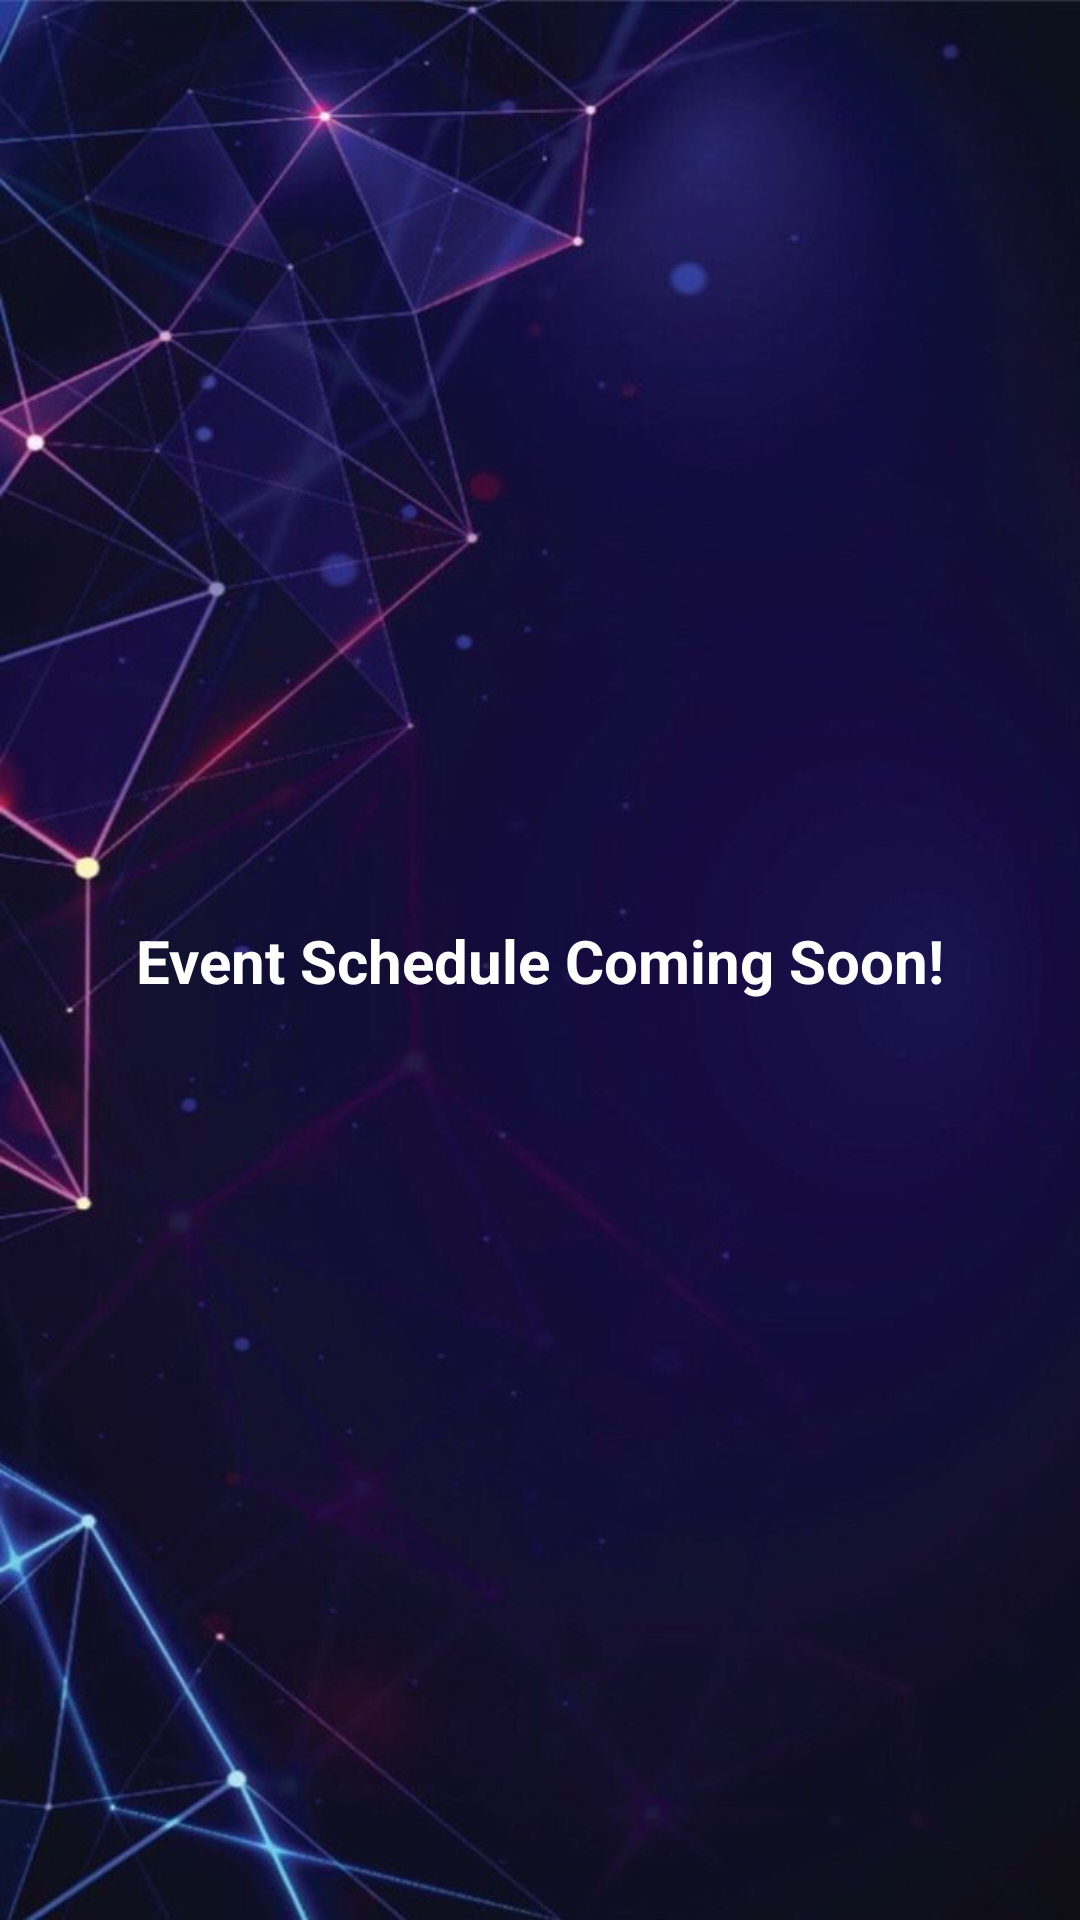

Produce the Android XML layout that renders to this screen, including the resource entries it uses.
<!-- AndroidManifest.xml: application theme Theme.Updates2021 -->
<!-- res/layout/activity_main3.xml -->
<?xml version="1.0" encoding="utf-8"?>
<androidx.constraintlayout.widget.ConstraintLayout xmlns:android="http://schemas.android.com/apk/res/android"
    xmlns:app="http://schemas.android.com/apk/res-auto"
    xmlns:tools="http://schemas.android.com/tools"
    android:layout_width="match_parent"
    android:layout_height="match_parent"
    tools:context=".MainActivity3"
    android:background="@drawable/finalbg1">

    <TextView
        android:id="@+id/textView"
        android:layout_width="wrap_content"
        android:layout_height="wrap_content"
        android:text="Event Schedule Coming Soon!"
        android:textColor="@color/white"
        android:textStyle="bold"
        android:textSize="20dp"
        app:layout_constraintBottom_toBottomOf="parent"
        app:layout_constraintEnd_toEndOf="parent"
        app:layout_constraintStart_toStartOf="parent"
        app:layout_constraintTop_toTopOf="parent" />
</androidx.constraintlayout.widget.ConstraintLayout>
<!-- resources referenced by this layout -->
<resources>
  <!-- drawable finalbg1: jpg bitmap (drawable-v24, 81870 bytes) -->
  <style name="Theme.Updates2021" parent="Theme.MaterialComponents.DayNight.DarkActionBar">
          
          <item name="colorPrimary">@color/purple_500</item>
          <item name="colorPrimaryVariant">@color/purple_700</item>
          <item name="colorOnPrimary">@color/white</item>
          
          <item name="colorSecondary">@color/teal_200</item>
          <item name="colorSecondaryVariant">@color/teal_700</item>
          <item name="colorOnSecondary">@color/teal_700</item>
          
          <item name="android:statusBarColor" tools:targetApi="l">?attr/colorPrimaryVariant</item>
          
      </style>
  <!-- not gathered from this repository: default colours our renderer supplied (Android Studio template values) -->
  <color name="purple_500">#FF6200EE</color>
  <color name="purple_700">#FF3700B3</color>
  <color name="teal_200">#FF03DAC5</color>
  <color name="teal_700">#FF018786</color>
  <color name="white">#FFFFFFFF</color>
</resources>
